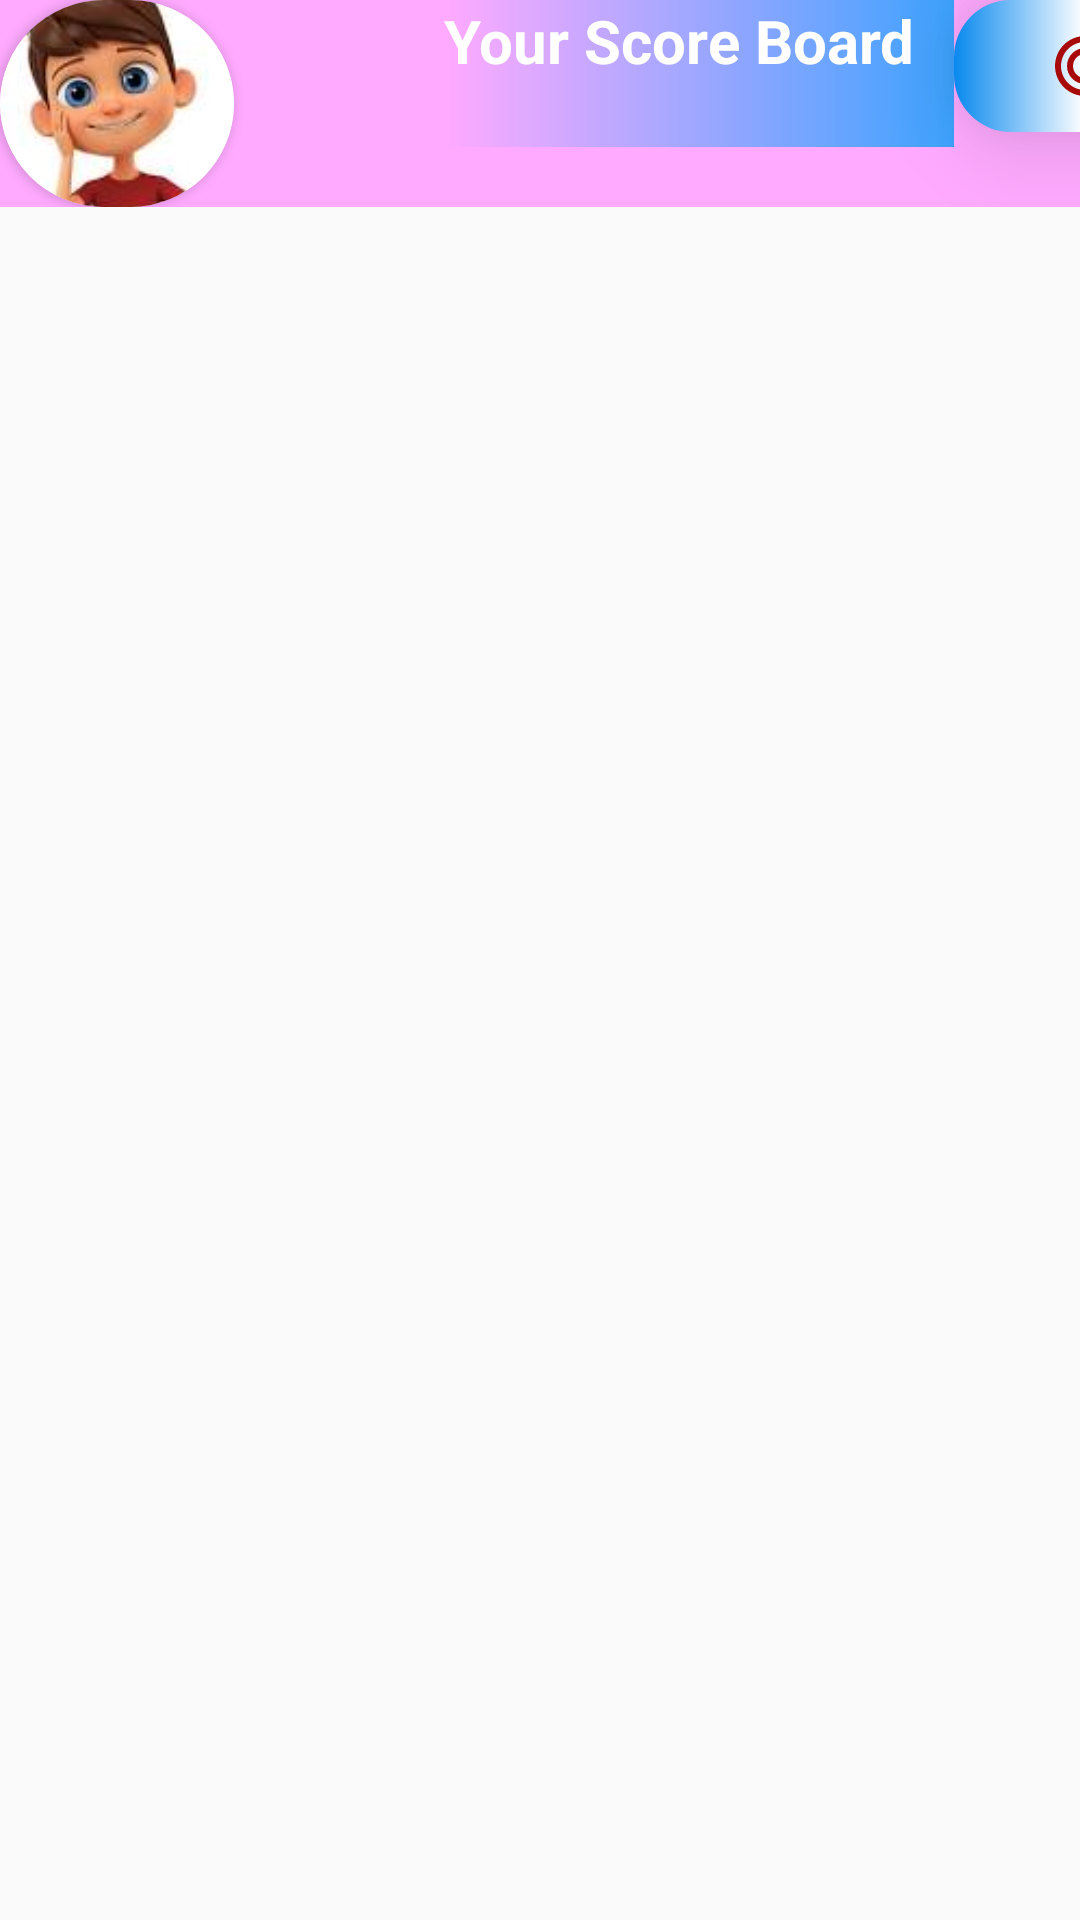

Write the Android layout XML for this screen, with the resource values it uses.
<!-- AndroidManifest.xml: application theme Base.Theme.LearnNPlay -->
<!-- res/layout/activity_main2.xml -->
<?xml version="1.0" encoding="utf-8"?>
<androidx.constraintlayout.widget.ConstraintLayout xmlns:android="http://schemas.android.com/apk/res/android"
    xmlns:app="http://schemas.android.com/apk/res-auto"
    xmlns:tools="http://schemas.android.com/tools"
    android:layout_width="match_parent"
    android:layout_height="match_parent"
    tools:context=".MainActivity2">


    <LinearLayout
        android:id="@+id/linearLayout"
        android:layout_width="match_parent"
        android:layout_height="69dp"
        android:background="@color/colorAccent"
        android:orientation="horizontal"
        app:layout_constraintEnd_toEndOf="parent"
        app:layout_constraintStart_toStartOf="parent"
        app:layout_constraintTop_toTopOf="parent">

        <androidx.cardview.widget.CardView
            android:layout_width="78dp"
            android:layout_height="match_parent"
            android:elevation="8dp"
            app:cardCornerRadius="100dp">

            <ImageView
                android:id="@+id/circularImage"
                android:layout_width="match_parent"
                android:layout_height="match_parent"
                android:background="@drawable/circular_shape"
                android:scaleType="centerCrop"
                android:src="@drawable/kid1" />

        </androidx.cardview.widget.CardView>

        <TextView
            android:layout_width="170dp"
            android:layout_height="49dp"
            android:layout_marginLeft="70dp"
            android:background="@drawable/gradient"
            android:text="Your Score Board"
            android:textColor="@color/white"
            android:textSize="20dp"
            android:textStyle="bold" />

        <ImageButton
            android:id="@+id/imgView1"
            android:layout_width="87dp"
            android:layout_height="44dp"
            android:elevation="20dp"
            android:background="@drawable/circle_btn"
            android:src="@drawable/baseline_ads_click_24"
            app:layout_constraintEnd_toEndOf="parent"
            app:layout_constraintTop_toTopOf="parent" />

    </LinearLayout>


    <androidx.recyclerview.widget.RecyclerView
        android:id="@+id/recycler_view"
        android:layout_width="414dp"
        android:layout_height="593dp"
        android:layout_marginBottom="2dp"
        app:layout_constraintBottom_toBottomOf="parent"
        app:layout_constraintEnd_toEndOf="parent"
        app:layout_constraintStart_toStartOf="parent"
        app:layout_constraintTop_toBottomOf="@+id/linearLayout">

    </androidx.recyclerview.widget.RecyclerView>


</androidx.constraintlayout.widget.ConstraintLayout>
<!-- resources referenced by this layout -->
<resources>
  <color name="colorAccent">#FFAAFF</color>
  <color name="white">#FFFFFF</color>
  <!-- drawable baseline_ads_click_24 (drawable) -->
  <vector android:height="24dp" android:tint="#A80A0A"
      android:viewportHeight="24" android:viewportWidth="24"
      android:width="24dp" xmlns:android="http://schemas.android.com/apk/res/android">
      <path android:fillColor="@android:color/white" android:pathData="M11.71,17.99C8.53,17.84 6,15.22 6,12c0,-3.31 2.69,-6 6,-6c3.22,0 5.84,2.53 5.99,5.71l-2.1,-0.63C15.48,9.31 13.89,8 12,8c-2.21,0 -4,1.79 -4,4c0,1.89 1.31,3.48 3.08,3.89L11.71,17.99zM22,12c0,0.3 -0.01,0.6 -0.04,0.9l-1.97,-0.59C20,12.21 20,12.1 20,12c0,-4.42 -3.58,-8 -8,-8s-8,3.58 -8,8s3.58,8 8,8c0.1,0 0.21,0 0.31,-0.01l0.59,1.97C12.6,21.99 12.3,22 12,22C6.48,22 2,17.52 2,12C2,6.48 6.48,2 12,2S22,6.48 22,12zM18.23,16.26L22,15l-10,-3l3,10l1.26,-3.77l4.27,4.27l1.98,-1.98L18.23,16.26z"/>
  </vector>
  <!-- drawable circle_btn (drawable) -->
  <?xml version="1.0" encoding="utf-8"?>
  <shape xmlns:android="http://schemas.android.com/apk/res/android">
  
  
      <corners android:radius="19dp"/>
      <gradient android:startColor="#0889EF" android:endColor="#D364D3" android:centerColor="@color/white"  />
  </shape>
  <!-- drawable circular_shape (drawable) -->
  <?xml version="1.0" encoding="utf-8"?>
  <shape xmlns:android="http://schemas.android.com/apk/res/android">
      <solid android:color="#00000000" /> 
      <corners android:radius="1000dp" /> 
  </shape>
  <!-- drawable gradient (drawable) -->
  <?xml version="1.0" encoding="utf-8"?>
  <shape xmlns:android="http://schemas.android.com/apk/res/android">
  
      <gradient
          android:startColor="@color/colorAccent"
          android:endColor="@color/colorSecondary"/>
  </shape>
  <!-- drawable kid1: jpeg bitmap (drawable, 3036 bytes) -->
  <style name="Base.Theme.LearnNPlay" parent="Theme.AppCompat.DayNight.DarkActionBar">
          
          
      </style>
  <color name="colorSecondary">#F433A2FF</color>
</resources>
